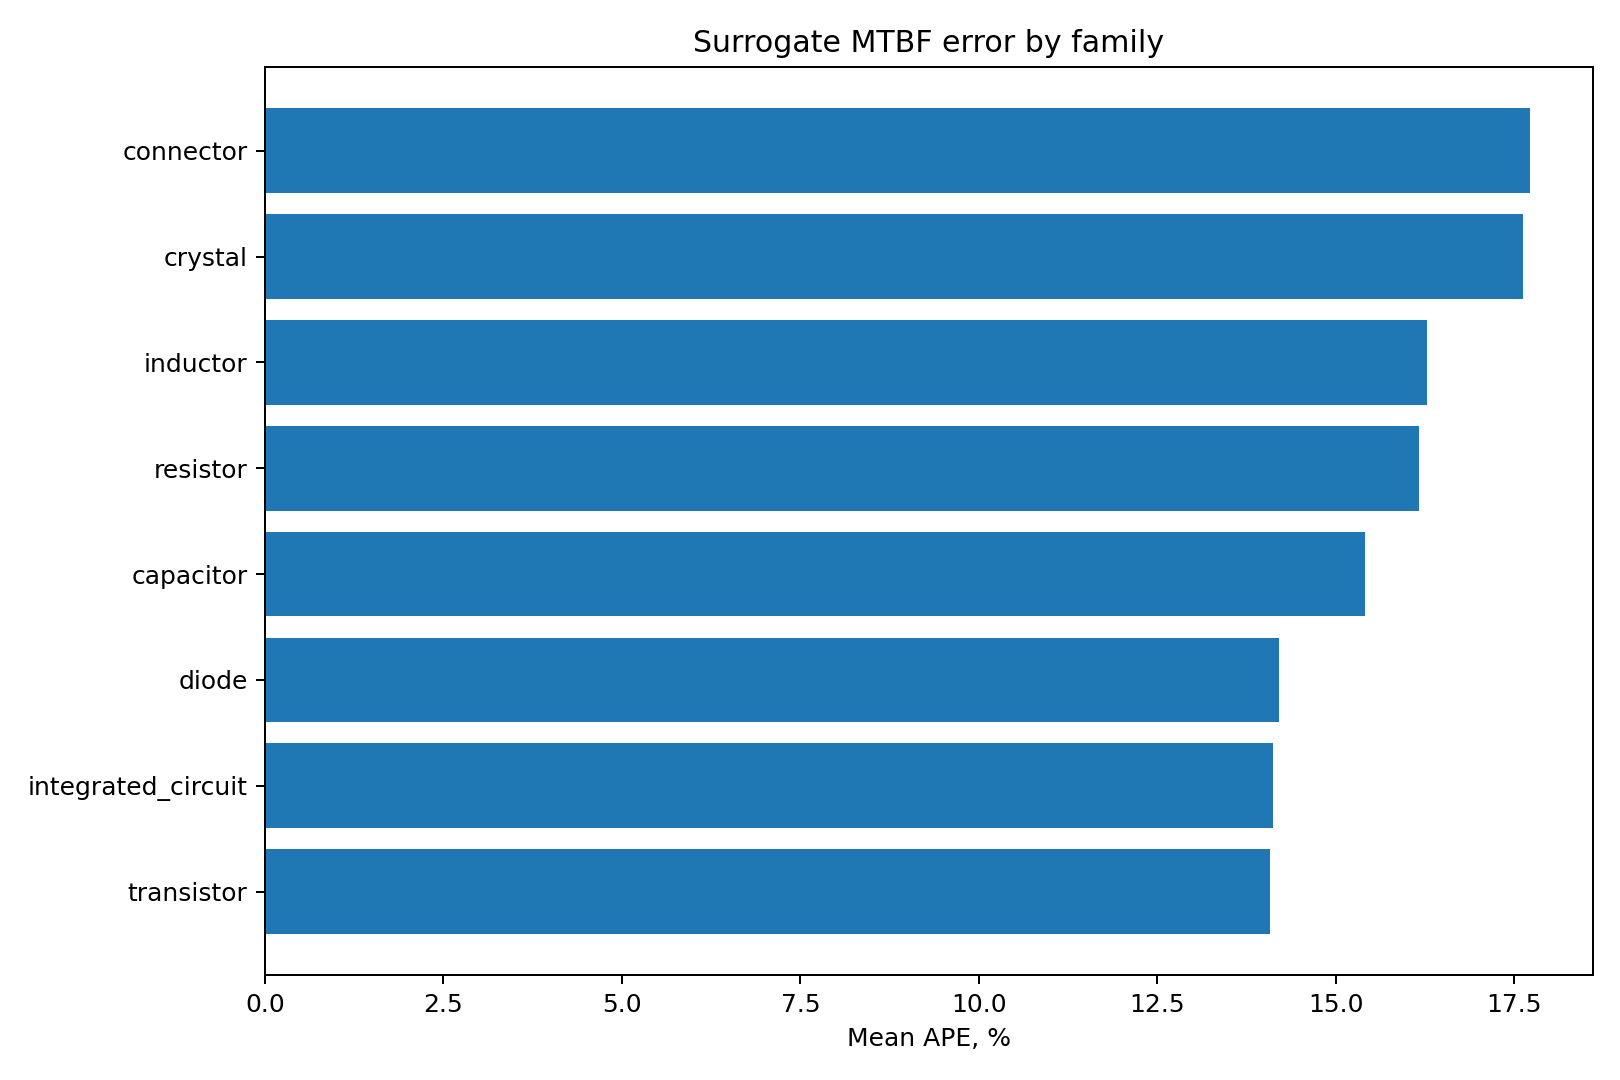

Source data for this figure (header and first rows):
family, abs_error_hours, ape_pct
transistor, 2192735, 14.07
integrated_circuit, 426136, 14.12
diode, 1469510, 14.2
capacitor, 3078377, 15.41
resistor, 5639211, 16.16
inductor, 3020452, 16.28
crystal, 1714760, 17.62
connector, 488648, 17.72
